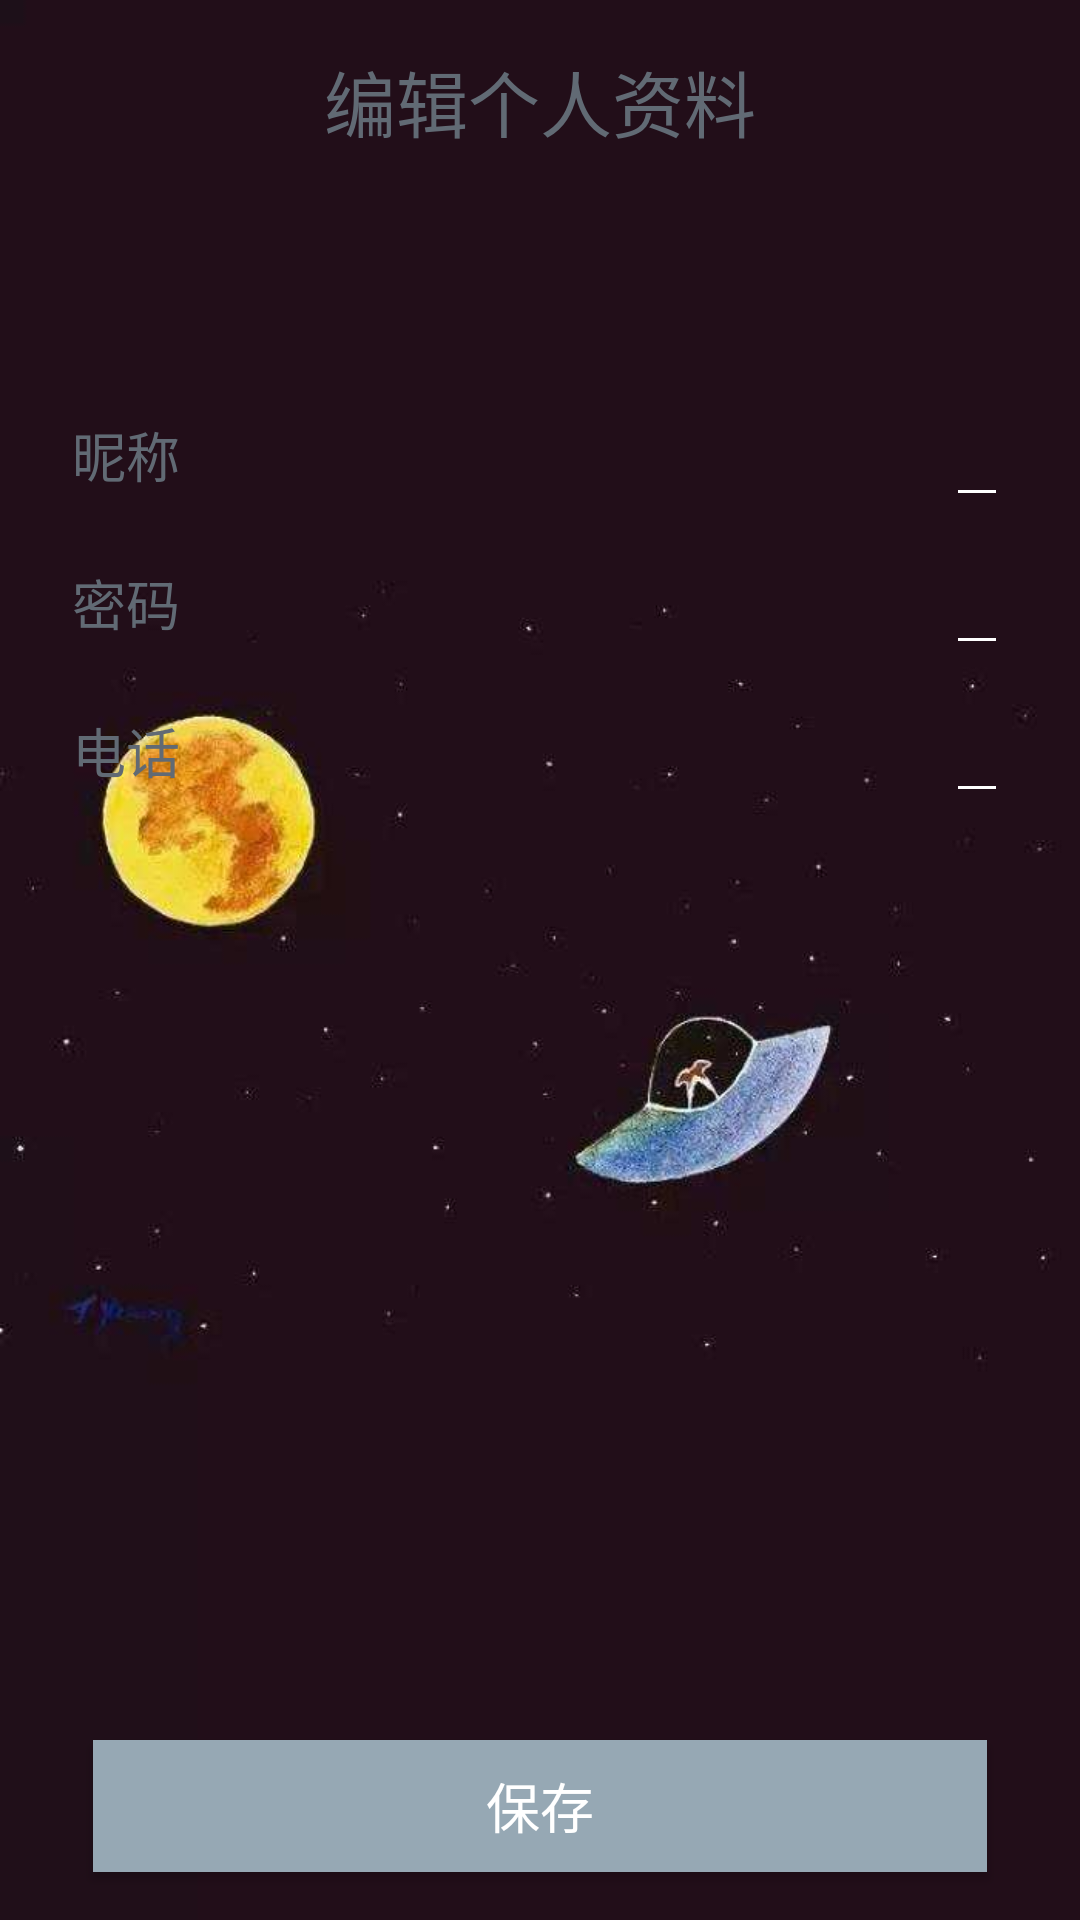

Reconstruct the res/layout file that produces this screen, plus the resources it refers to.
<!-- AndroidManifest.xml: application theme AppTheme -->
<!-- res/layout/activity_edit_info.xml -->
<?xml version="1.0" encoding="utf-8"?>
<android.support.constraint.ConstraintLayout xmlns:android="http://schemas.android.com/apk/res/android"
    xmlns:app="http://schemas.android.com/apk/res-auto"
    xmlns:tools="http://schemas.android.com/tools"
    android:id="@+id/linearLayout"
    android:layout_width="match_parent"
    android:layout_height="match_parent"
    android:background="@drawable/moom"
    tools:layout_editor_absoluteY="25dp">


    <LinearLayout
        android:id="@+id/title_linearLayout"
        android:layout_width="match_parent"
        android:layout_height="wrap_content"
        android:layout_marginTop="16dp"
        app:layout_constraintTop_toTopOf="parent">

        <TextView
            android:id="@+id/textView"
            android:layout_width="match_parent"
            android:layout_height="wrap_content"
            android:text="编辑个人资料"
            android:textAlignment="center"
            android:textColor="@color/grey"
            android:textSize="24sp" />
    </LinearLayout>


    <RelativeLayout
        android:id="@+id/name_Layout"
        android:layout_width="match_parent"
        android:layout_height="wrap_content"
        android:layout_marginEnd="8dp"
        android:layout_marginStart="8dp"
        android:layout_marginTop="80dp"
        app:layout_constraintEnd_toEndOf="parent"
        app:layout_constraintStart_toStartOf="parent"
        app:layout_constraintTop_toBottomOf="@+id/title_linearLayout">

        <TextView
            android:id="@+id/nickname"
            android:layout_width="wrap_content"
            android:layout_height="wrap_content"
            android:layout_alignParentStart="true"
            android:layout_centerVertical="true"
            android:layout_marginStart="16dp"
            android:text="昵称"
            android:textColor="@color/grey"
            android:textSize="18sp" />

        <EditText
            android:id="@+id/edit_name"
            android:layout_width="wrap_content"
            android:layout_height="wrap_content"
            android:layout_alignParentEnd="true"
            android:layout_marginEnd="16dp"
            android:textColor="@color/grey"
            android:theme="@style/MyEditText"/>

    </RelativeLayout>

    <RelativeLayout
        android:id="@+id/password_layout"
        android:layout_width="match_parent"
        android:layout_height="wrap_content"
        android:layout_marginEnd="8dp"
        android:layout_marginStart="8dp"
        android:layout_marginTop="8dp"
        app:layout_constraintEnd_toEndOf="parent"
        app:layout_constraintStart_toStartOf="parent"
        app:layout_constraintTop_toBottomOf="@+id/name_Layout"
        tools:ignore="MissingConstraints">

        <TextView
            android:layout_width="wrap_content"
            android:layout_height="wrap_content"
            android:layout_alignParentStart="true"
            android:layout_centerVertical="true"
            android:layout_marginStart="16dp"
            android:text="密码"
            android:textColor="@color/grey"
            android:textSize="18sp" />

        <EditText
            android:id="@+id/edit_password"
            android:layout_width="wrap_content"
            android:layout_height="wrap_content"
            android:layout_alignParentEnd="true"
            android:layout_marginEnd="16dp"
            android:textColor="@color/grey"
            android:theme="@style/MyEditText" />

    </RelativeLayout>

    <RelativeLayout
        android:id="@+id/tel_layout"
        android:layout_width="match_parent"
        android:layout_height="wrap_content"
        android:layout_marginEnd="8dp"
        android:layout_marginStart="8dp"
        android:layout_marginTop="8dp"
        app:layout_constraintEnd_toEndOf="parent"
        app:layout_constraintStart_toStartOf="parent"
        app:layout_constraintTop_toBottomOf="@+id/password_layout"
        tools:ignore="MissingConstraints">

        <TextView
            android:layout_width="wrap_content"
            android:layout_height="wrap_content"
            android:layout_alignParentStart="true"
            android:layout_centerVertical="true"
            android:layout_marginStart="16dp"
            android:text="电话"
            android:textColor="@color/grey"
            android:textSize="18sp" />

        <EditText
            android:id="@+id/telephone"
            android:layout_width="wrap_content"
            android:layout_height="wrap_content"
            android:layout_alignParentEnd="true"
            android:layout_marginEnd="16dp"
            android:textColor="@color/grey"
            android:theme="@style/MyEditText" />

    </RelativeLayout>

    <Button
        android:id="@+id/save_button"
        android:layout_width="298dp"
        android:layout_height="44dp"
        android:layout_marginBottom="16dp"
        android:layout_marginEnd="8dp"
        android:layout_marginStart="8dp"
        android:background="@color/ba_color"
        android:textColor="@color/white"
        android:text="保存"
        android:textSize="18sp"
        app:layout_constraintBottom_toBottomOf="parent"
        app:layout_constraintEnd_toEndOf="parent"
        app:layout_constraintStart_toStartOf="parent"
        tools:ignore="MissingConstraints" />

    
    
    
    
    
    
    
    
    
    
    


</android.support.constraint.ConstraintLayout>
<!-- resources referenced by this layout -->
<resources>
  <color name="ba_color">#96a8b4</color>
  <color name="grey">#616a74</color>
  <color name="white">#ffffff</color>
  <!-- drawable moom: jpg bitmap (drawable, 15380 bytes) -->
  <style name="MyEditText" parent="Theme.AppCompat.Light">
          <item name="colorControlNormal">@color/white</item>
          <item name="colorControlActivated">@color/white</item>
      </style>
  <style name="AppTheme" parent="Base.Theme.AppCompat.Light.DarkActionBar">
          
          <item name="colorPrimary">@color/colorPrimary</item>
          <item name="colorPrimaryDark">@color/colorPrimaryDark</item>
          <item name="colorAccent">@color/colorAccent</item>
      </style>
  <color name="colorPrimary">#c0deea</color>
  <color name="colorPrimaryDark">#85bdc2</color>
  <color name="colorAccent">#5ebcc6</color>
</resources>
